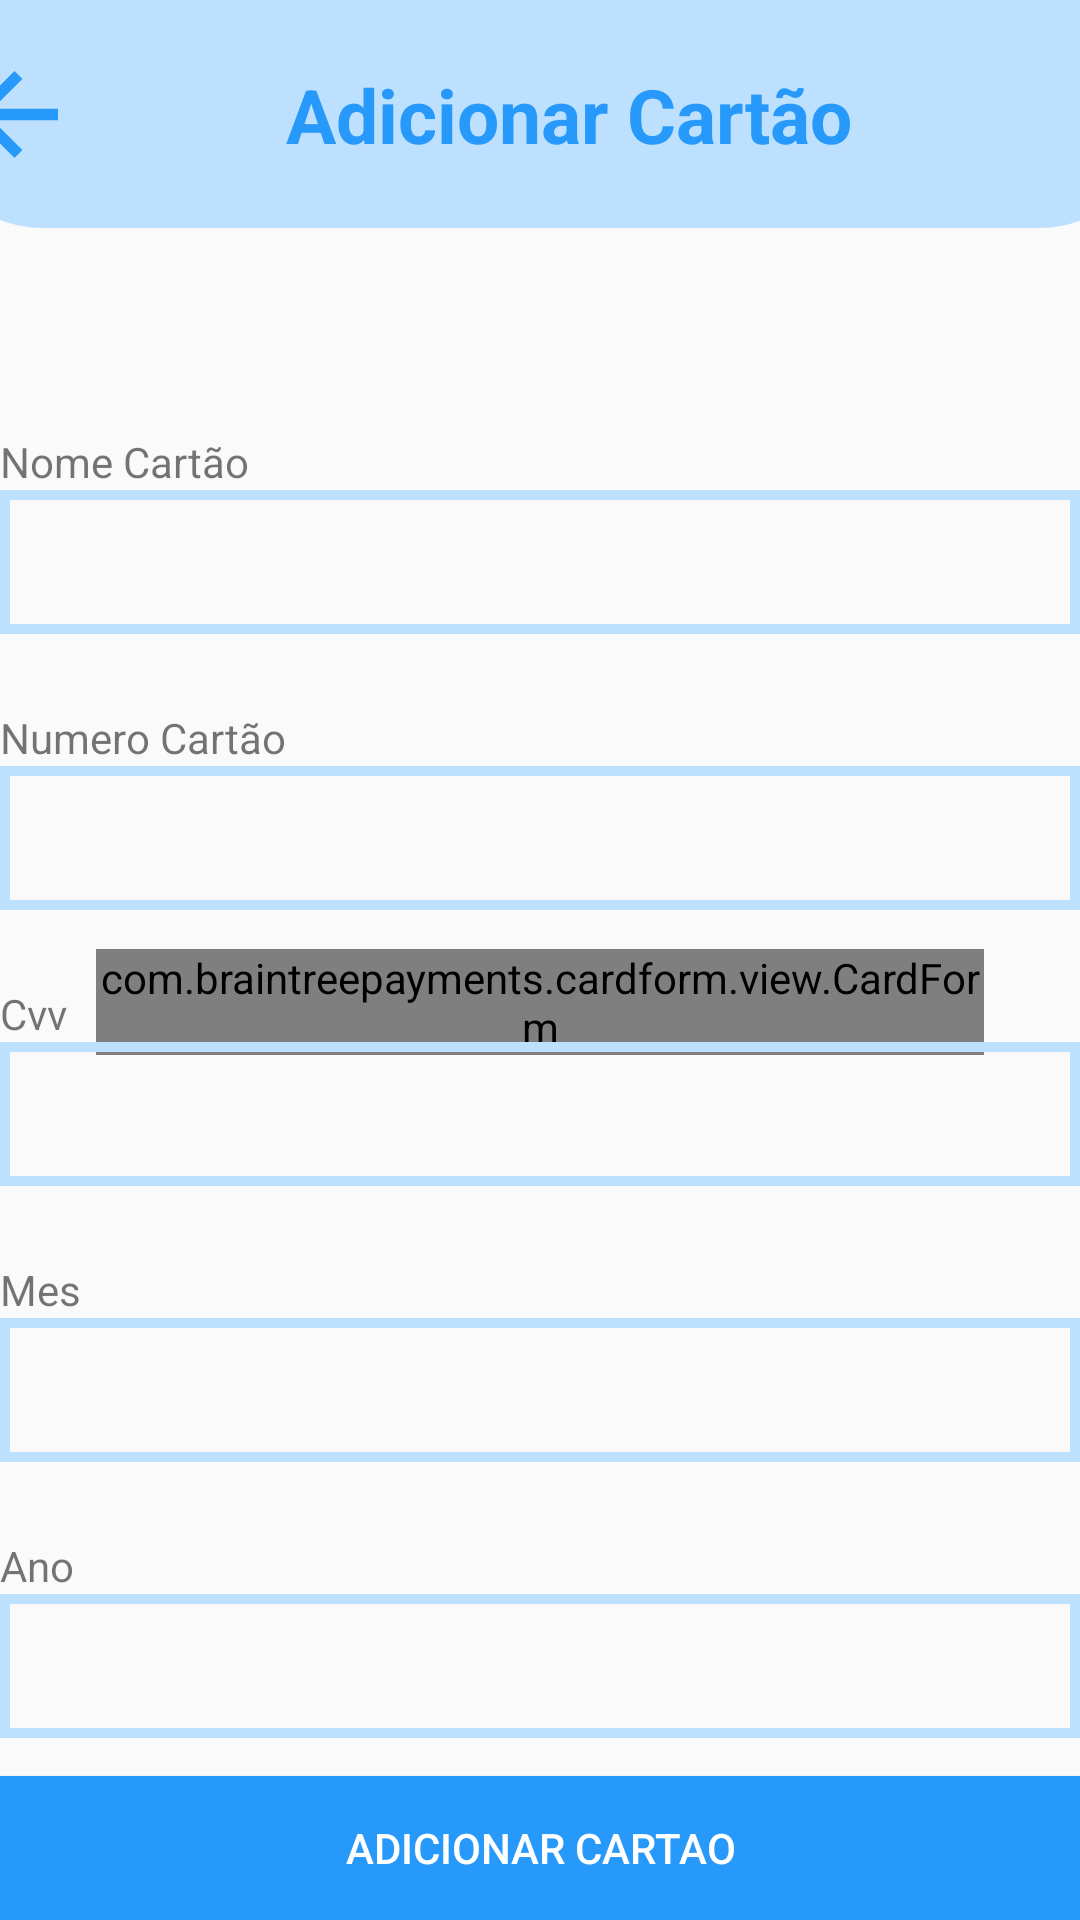

Android layout source for this screen:
<!-- AndroidManifest.xml: application theme Theme.HealthifyMobile -->
<!-- res/layout/card_form.xml -->
<?xml version="1.0" encoding="utf-8"?>
<androidx.constraintlayout.widget.ConstraintLayout xmlns:android="http://schemas.android.com/apk/res/android"
    xmlns:app="http://schemas.android.com/apk/res-auto"
    xmlns:tools="http://schemas.android.com/tools"
    android:layout_width="match_parent"
    android:layout_height="match_parent"
    android:theme="@style/Theme.AppCompat.Light"
    tools:context="com.example.healthifymobile.AddPagamentoActivity"
    tools:layout_editor_absoluteX="0dp"
    tools:layout_editor_absoluteY="47dp">

    <EditText
        android:id="@+id/etMesCartaoAdd"
        android:layout_width="match_parent"
        android:layout_height="wrap_content"
        android:background="@drawable/boxedtext"
        android:ems="10"
        android:inputType="text"
        android:minHeight="48dp"
        app:layout_constraintTop_toBottomOf="@+id/textView29"
        tools:ignore="MissingConstraints"
        tools:layout_editor_absoluteX="0dp" />

    <EditText
        android:id="@+id/etAnoCartaoAdd"
        android:layout_width="match_parent"
        android:layout_height="wrap_content"
        android:background="@drawable/boxedtext"
        android:ems="10"
        android:inputType="text"
        android:minHeight="48dp"
        app:layout_constraintBottom_toTopOf="@+id/btnAddCard"
        app:layout_constraintTop_toBottomOf="@+id/textView30"
        app:layout_constraintVertical_bias="0.0"
        tools:ignore="MissingConstraints"
        tools:layout_editor_absoluteX="0dp" />

    <ImageView
        android:id="@+id/imageView8"
        android:layout_width="412dp"
        android:layout_height="76dp"
        app:layout_constraintEnd_toEndOf="parent"
        app:layout_constraintStart_toStartOf="parent"
        app:layout_constraintTop_toTopOf="parent"
        app:srcCompat="@drawable/registotop" />

    <Button
        android:id="@+id/btnGoBack"
        android:layout_width="29dp"
        android:layout_height="29dp"
        android:layout_marginStart="16dp"
        android:background="@drawable/backward_arrow"
        android:onClick="onClickGoBack"
        app:layout_constraintBottom_toBottomOf="@+id/imageView8"
        app:layout_constraintStart_toStartOf="@+id/imageView8"
        app:layout_constraintTop_toTopOf="parent"
        tools:ignore="UsingOnClickInXml" />

    <TextView
        android:id="@+id/textView17"
        android:layout_width="wrap_content"
        android:layout_height="wrap_content"
        android:text="@string/adicionar_cartao"
        android:textColor="@color/lisseblue"
        android:textSize="25sp"
        android:textStyle="bold"
        app:layout_constraintBottom_toBottomOf="@+id/imageView8"
        app:layout_constraintEnd_toEndOf="parent"
        app:layout_constraintStart_toEndOf="@+id/btnGoBack"
        app:layout_constraintTop_toTopOf="@+id/imageView8" />

    <com.braintreepayments.cardform.view.CardForm
        android:id="@+id/card_form"
        android:layout_width="match_parent"
        android:layout_height="wrap_content"
        android:layout_marginStart="32dp"
        android:layout_marginEnd="32dp"
        app:layout_constraintBottom_toTopOf="@+id/btnAddCard"
        app:layout_constraintEnd_toEndOf="parent"
        app:layout_constraintStart_toStartOf="parent"
        app:layout_constraintTop_toBottomOf="@id/imageView8" />

    <TextView
        android:id="@+id/tvNome"
        android:layout_width="match_parent"
        android:layout_height="wrap_content"
        android:layout_marginTop="25dp"
        android:text="@string/numero_cart_o"
        app:layout_constraintTop_toBottomOf="@+id/etNomeCartaoAdd"
        tools:layout_editor_absoluteX="1dp" />

    <EditText
        android:id="@+id/etNomeCartaoAdd"
        android:layout_width="match_parent"
        android:layout_height="wrap_content"
        android:background="@drawable/boxedtext"
        android:ems="10"
        android:inputType="text"
        android:minHeight="48dp"
        app:layout_constraintTop_toBottomOf="@+id/tvCartaoNum"
        tools:layout_editor_absoluteX="49dp" />

    <TextView
        android:id="@+id/tvCartaoNum"
        android:layout_width="match_parent"
        android:layout_height="19dp"
        android:layout_marginTop="75dp"
        android:text="@string/nome_cart_o"
        app:layout_constraintBottom_toTopOf="@+id/etNmeroCartaoAdd"
        app:layout_constraintTop_toTopOf="@+id/imageView8"
        app:layout_constraintVertical_bias="0.43"
        tools:layout_editor_absoluteX="1dp" />

    <EditText
        android:id="@+id/etNmeroCartaoAdd"
        android:layout_width="match_parent"
        android:layout_height="48dp"
        android:background="@drawable/boxedtext"
        android:ems="10"
        android:inputType="text"
        android:minHeight="48dp"
        app:layout_constraintTop_toBottomOf="@+id/tvNome"
        tools:ignore="MissingConstraints"
        tools:layout_editor_absoluteX="1dp" />

    <Button
        android:id="@+id/btnAddCard"
        android:layout_width="match_parent"
        android:layout_height="wrap_content"
        android:layout_alignParentBottom="true"
        android:background="@color/lisseblue"
        android:onClick="addPaymentCard"
        android:text="@string/add_card"
        android:textColor="@android:color/white"
        app:layout_constraintBottom_toBottomOf="parent"
        app:layout_constraintEnd_toEndOf="parent"
        app:layout_constraintStart_toStartOf="parent" />

    <TextView
        android:id="@+id/textView28"
        android:layout_width="match_parent"
        android:layout_height="wrap_content"
        android:layout_marginTop="25dp"
        android:text="@string/cvv"
        app:layout_constraintEnd_toEndOf="parent"
        app:layout_constraintStart_toStartOf="parent"
        app:layout_constraintTop_toBottomOf="@+id/etNmeroCartaoAdd" />

    <EditText
        android:id="@+id/etCvvCartaoAdd"
        android:layout_width="match_parent"
        android:layout_height="wrap_content"
        android:background="@drawable/boxedtext"
        android:ems="10"
        android:inputType="text"
        android:minHeight="48dp"
        app:layout_constraintTop_toBottomOf="@+id/textView28"
        tools:ignore="MissingConstraints"
        tools:layout_editor_absoluteX="-16dp" />

    <TextView
        android:id="@+id/textView29"
        android:layout_width="match_parent"
        android:layout_height="wrap_content"
        android:layout_marginTop="25dp"
        android:text="@string/mes"
        app:layout_constraintTop_toBottomOf="@+id/etCvvCartaoAdd"
        tools:layout_editor_absoluteX="6dp" />


    <TextView
        android:id="@+id/textView30"
        android:layout_width="match_parent"
        android:layout_height="wrap_content"
        android:layout_marginTop="25dp"
        android:text="@string/ano"
        app:layout_constraintTop_toBottomOf="@+id/etMesCartaoAdd"
        tools:layout_editor_absoluteX="10dp" />


</androidx.constraintlayout.widget.ConstraintLayout>
<!-- resources referenced by this layout -->
<resources>
  <color name="lisseblue">#2699FB</color>
  <!-- drawable backward_arrow (drawable) -->
  <vector xmlns:android="http://schemas.android.com/apk/res/android"
      android:width="27dp"
      android:height="27dp"
      android:viewportWidth="27"
      android:viewportHeight="27">
    <path
        android:pathData="M13.5,27 L15.955,24.545l-9.292,-9.292L27,15.253l-0,-3.506L6.662,11.747l9.292,-9.292L13.5,0 0,13.5Z"
        android:fillColor="#2699fb"/>
  </vector>
  <!-- drawable boxedtext (drawable) -->
  <?xml version="1.0" encoding="utf-8"?>
  <shape xmlns:android="http://schemas.android.com/apk/res/android"
      android:shape="rectangle">
      <solid android:color="@null" />
      <stroke
          android:width="10px"
          android:color="@color/lightlisse" />
      <padding
          android:left="10dp"
          android:top="10dp"
          android:right="10dp"
          android:bottom="10dp" />
  </shape>
  <!-- drawable registotop (drawable) -->
  <?xml version="1.0" encoding="utf-8"?>
  <shape xmlns:android="http://schemas.android.com/apk/res/android"
      android:shape="rectangle">
      <solid android:color="@color/lightlisse" />
      <corners android:bottomRightRadius="40dp"
          android:bottomLeftRadius="40dp" />
  </shape>
  <string name="add_card">Adicionar Cartao</string>
  <string name="adicionar_cartao">Adicionar Cartão</string>
  <string name="ano">Ano</string>
  <string name="cvv">Cvv</string>
  <string name="mes">Mes</string>
  <string name="nome_cart_o">Nome Cartão</string>
  <string name="numero_cart_o">Numero Cartão</string>
  <style name="Theme.HealthifyMobile" parent="Theme.AppCompat.Light.NoActionBar">
          
          <item name="colorPrimary">@null</item>
          <item name="colorPrimaryVariant">@color/lisseblue</item>
          <item name="colorOnPrimary">@color/white</item>
          
          <item name="colorSecondary">@color/lightlisse</item>
          <item name="colorSecondaryVariant">@color/lisseblue</item>
          <item name="colorOnSecondary">@color/white</item>
          
          <item name="android:statusBarColor" tools:targetApi="l">?attr/colorPrimaryVariant</item>
          
          <item name="android:textViewStyle">@style/RobotoTextViewStyle</item>
          <item name="buttonStyle">@style/RobotoButtonStyle</item>
      </style>
  <color name="lightlisse">#BCE0FD</color>
  <color name="white">#FFFFFFFF</color>
  <style name="RobotoTextViewStyle" parent="android:Widget.TextView">
          <item name="android:fontFamily">arial</item>
      </style>
  <style name="RobotoButtonStyle" parent="android:Widget.Holo.Button">
          <item name="android:fontFamily">arial</item>
      </style>
</resources>
